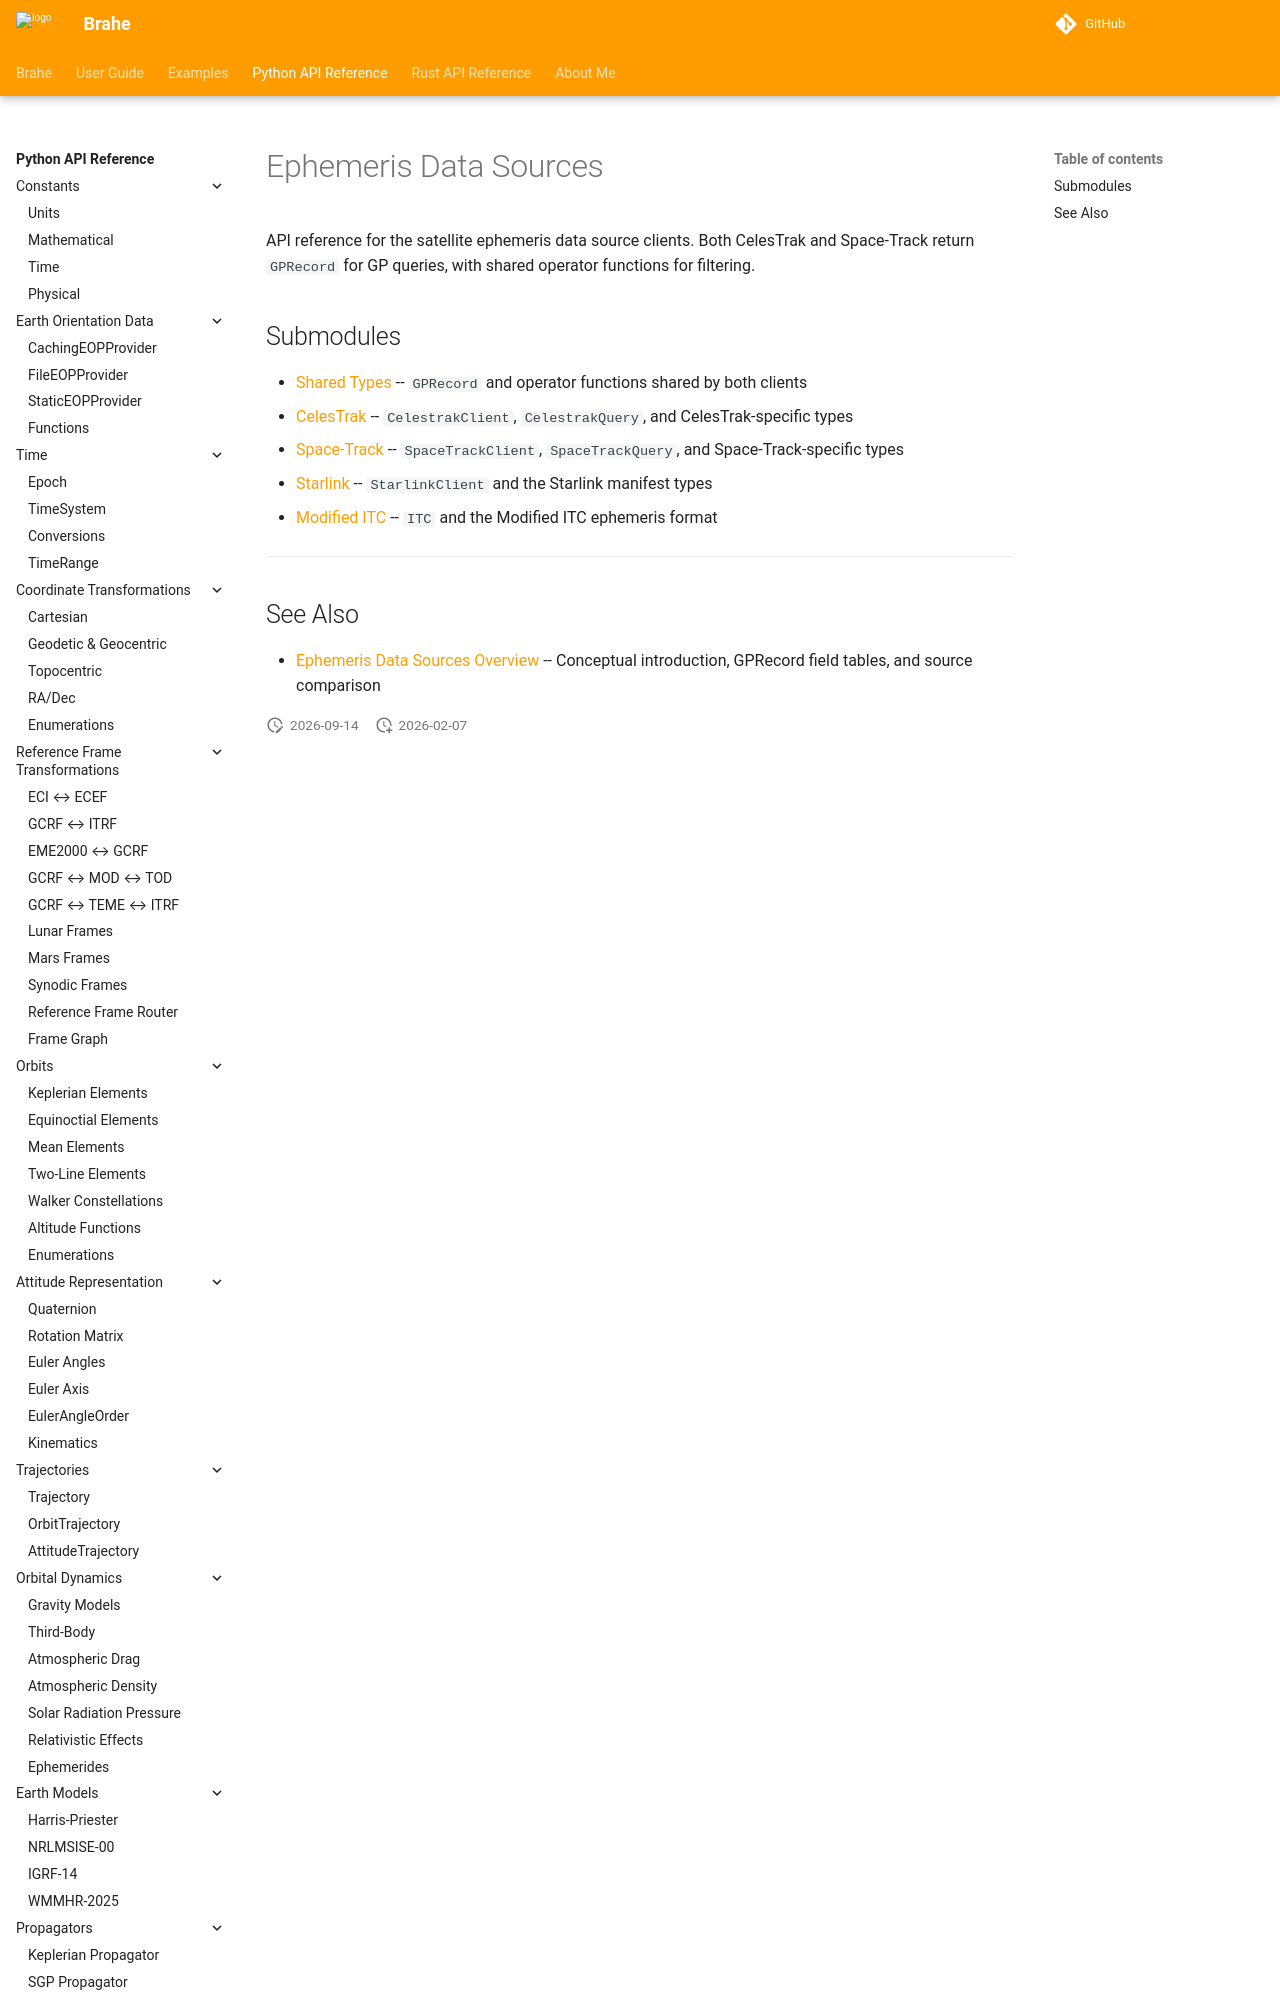

repository: duncaneddy/brahe · page: v1.8.1/library_api/ephemeris/index.html · generator: mkdocs

# Ephemeris Data Sources

API reference for the satellite ephemeris data source clients. Both CelesTrak and Space-Track return `GPRecord` for GP queries, with shared operator functions for filtering.

## Submodules
